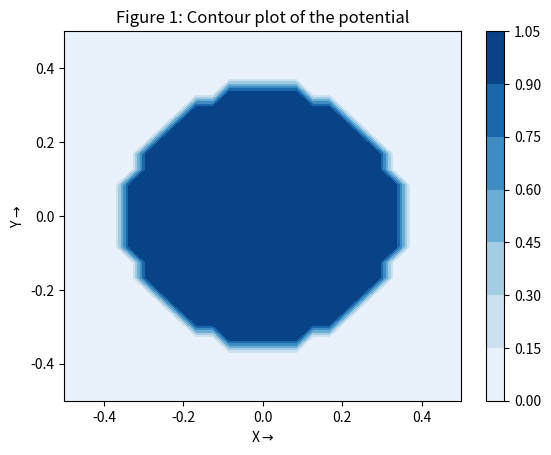
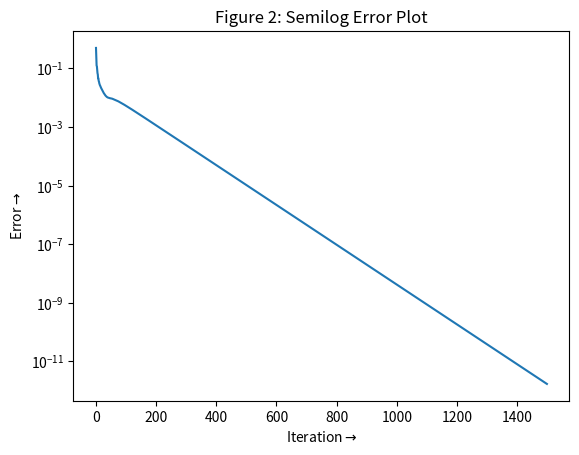
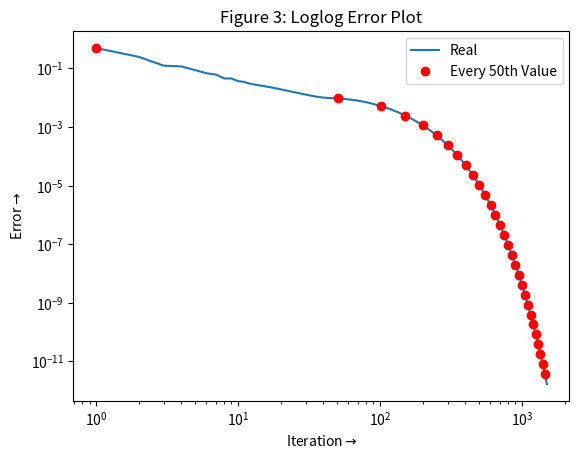
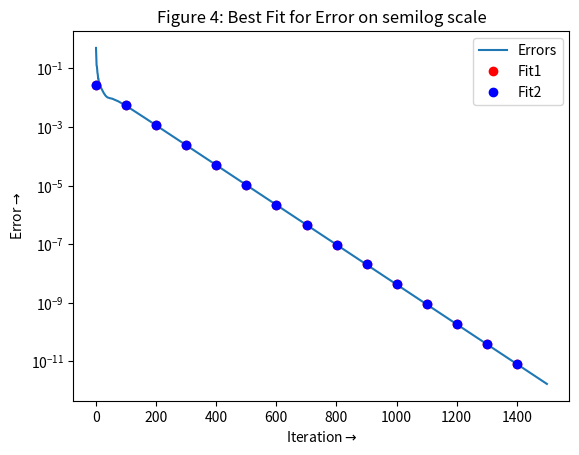
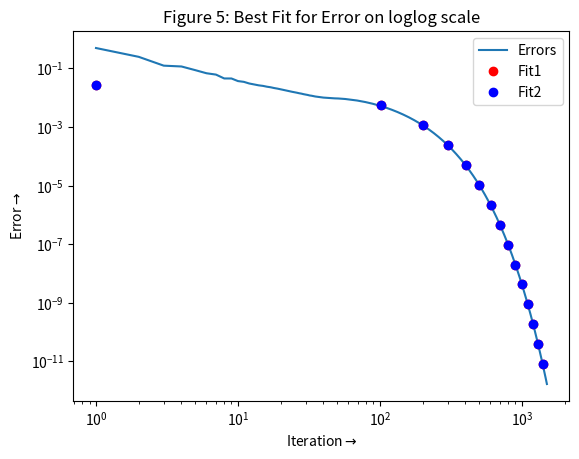
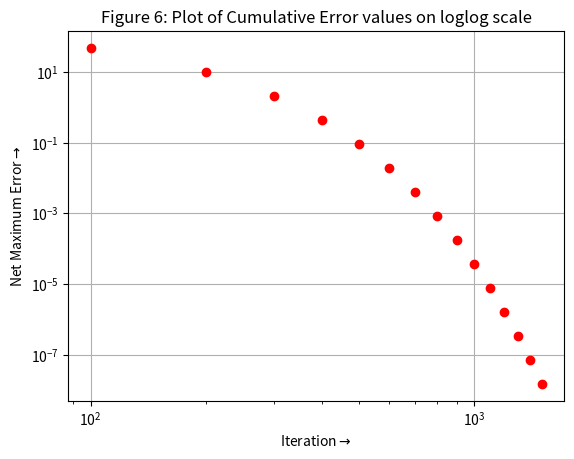
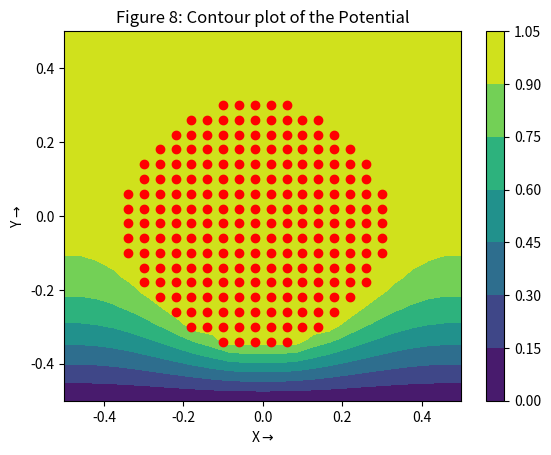
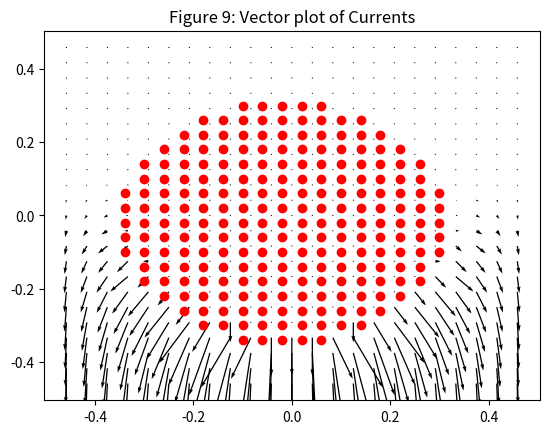

Reproduce these figures in Python, in order.
"""
    EE2703 Applied Programming Lab - 2021
    Assignment 5 - The Resistor Problem
    Name - Yogesh Agarwala
    Roll - EE19B130

    To check the code run $python assign5.py <Nx> <Ny> <Radius> <Niter>
    if <Nx> <Ny> <Radius> <Niter> arguments are not provided then the code 
    will run on the default values Nx = 25, Ny = 25, radius = 8, Niter = 1500
"""

import numpy as np
import pylab
import mpl_toolkits.mplot3d.axes3d as p3
import matplotlib.pyplot as plt
import sys


############################# Taking arguments from the user through commandline ##########################
if(len(sys.argv)==5):
    Nx, Ny, radius, Niter = [int(x) for x in sys.argv[1:5] ]

#default arguments
else:
    Nx = 25
    Ny = 25
    radius = 8
    Niter = 1500


############################# Allocate the potential array and initialize it ##############################
phi=np.zeros((Nx,Ny),dtype = float)
x,y=np.linspace(-0.5,0.5,num=Nx,dtype=float),np.linspace(-0.5,0.5,num=Ny,dtype=float)
Y,X=np.meshgrid(y,x,sparse=False)
phi[np.where(X**2+Y**2<(0.35)**2)]=1.0

#plot potential
plt.xlabel(r"X$\rightarrow$")
plt.ylabel(r"Y$\rightarrow$")
plt.title("Figure 1: Contour plot of the potential")
plt.contourf(X,Y,phi,cmap='Blues')
plt.colorbar()
plt.show()


###################################### Performing the iteration ###########################################
ii = np.where(X**2+Y**2<(0.35)**2)
phi[ii] = 1.0

err = np.zeros(Niter,dtype = float)
for k in range(Niter):
    oldphi = phi.copy()
    #updating potential
    phi[1:-1,1:-1] = 0.25*(phi[1:-1,0:-2] + phi[1:-1,2:] + phi[0:-2,1:-1] + phi[2:,1:-1])
    #applying boudary conditions
    phi[:,0]=phi[:,1]
    phi[:,Nx-1]=phi[:,Nx-2]
    phi[0,:]=phi[1,:]
    phi[Ny-1,:]=0

    phi[ii]=1.0
    err[k] = np.max(np.abs(phi-oldphi))


############################################# Plotting Errors ##############################################
#plotting error on semilog
plt.title("Figure 2: Semilog Error Plot")
plt.xlabel(r"Iteration$\rightarrow$")
plt.ylabel(r"Error$\rightarrow$")
plt.semilogy(range(Niter),err)
plt.show()

#plotting error on loglog
plt.title("Figure 3: Loglog Error Plot")
plt.xlabel(r"Iteration$\rightarrow$")
plt.ylabel(r"Error$\rightarrow$")
plt.loglog((np.asarray(range(Niter))+1),err)
plt.loglog((np.asarray(range(Niter))+1)[::50],err[::50],'ro')
plt.legend(["Real","Every 50th Value"])
plt.show()


######################################## Fitting the Errors ##############################################
def GetFit(y,Niter,lastn=0):
    log_err = np.log(err)[-lastn:]
    X = np.vstack([(np.arange(Niter)+1)[-lastn:],np.ones(log_err.shape)]).T
    log_err = np.reshape(log_err,(1,log_err.shape[0])).T
    return np.linalg.lstsq(X, log_err,rcond=-1)[0]


b,a = GetFit(err,Niter)
b_,a_ = GetFit(err,Niter,500)

x = np.asarray(range(Niter))+1
plt.title("Figure 4: Best Fit for Error on semilog scale")
plt.xlabel(r"Iteration$\rightarrow$")
plt.ylabel(r"Error$\rightarrow$")
plt.semilogy(x,err)
plt.semilogy(x[::100],np.exp(a+b*np.asarray(range(Niter)))[::100],'ro')
plt.semilogy(x[::100],np.exp(a_+b_*np.asarray(range(Niter)))[::100],'bo')
plt.legend(["Errors","Fit1","Fit2"])
plt.show()

plt.title("Figure 5: Best Fit for Error on loglog scale")
plt.xlabel(r"Iteration$\rightarrow$")
plt.ylabel(r"Error$\rightarrow$")
plt.loglog(x,err)
plt.loglog(x[::100],np.exp(a+b*np.asarray(range(Niter)))[::100],'ro')
plt.loglog(x[::100],np.exp(a_+b_*np.asarray(range(Niter)))[::100],'bo')
plt.legend(["Errors","Fit1","Fit2"])
plt.show()


################################### Plotting Maximum Possible Error ######################################
def NetError(a,b,Niter):
    return -a/b*np.exp(b*(Niter+0.5))

#plotting cumulative error
iter=np.arange(100,1501,100)
plt.grid(True)
plt.title('Figure 6: Plot of Cumulative Error values on loglog scale')
plt.loglog(iter,np.abs(NetError(a_,b_,iter)),'ro')
plt.xlabel(r"Iteration$\rightarrow$")
plt.ylabel(r"Net Maximum Error$\rightarrow$")
plt.show()


########################################## Surface Plot of Potential #####################################
fig1=plt.figure(4)
ax=p3.Axes3D(fig1)
plt.title('Figure 7: Surface Plot of Potential')
surf = ax.plot_surface(Y, X, phi.T, rstride=1, cstride=1, cmap=plt.cm.jet)
plt.show()


###################################### Contour Plot of the Potential ####################################
plt.title("Figure 8: Contour plot of the Potential")
plt.xlabel(r"X$\rightarrow$")
plt.ylabel(r"Y$\rightarrow$")
x_c,y_c=np.where(X**2+Y**2<(0.35)**2)
plt.plot((x_c-Nx/2)/Nx,(y_c-Ny/2)/Ny,'ro')
plt.contourf(Y,X[::-1],phi)
plt.colorbar()
plt.show()


########################################### Vector Plot of Currents #######################################
#finding Current density
Jx,Jy = (1/2*(phi[1:-1,0:-2]-phi[1:-1,2:]),1/2*(phi[:-2,1:-1]-phi[2:,1:-1]))

plt.title("Figure 9: Vector plot of Currents")
plt.quiver(Y[1:-1,1:-1],-X[1:-1,1:-1],-Jx[:,::-1],-Jy)
x_c,y_c=np.where(X**2+Y**2<(0.35)**2)
plt.plot((x_c-Nx/2)/Nx,(y_c-Ny/2)/Ny,'ro')
plt.show()
